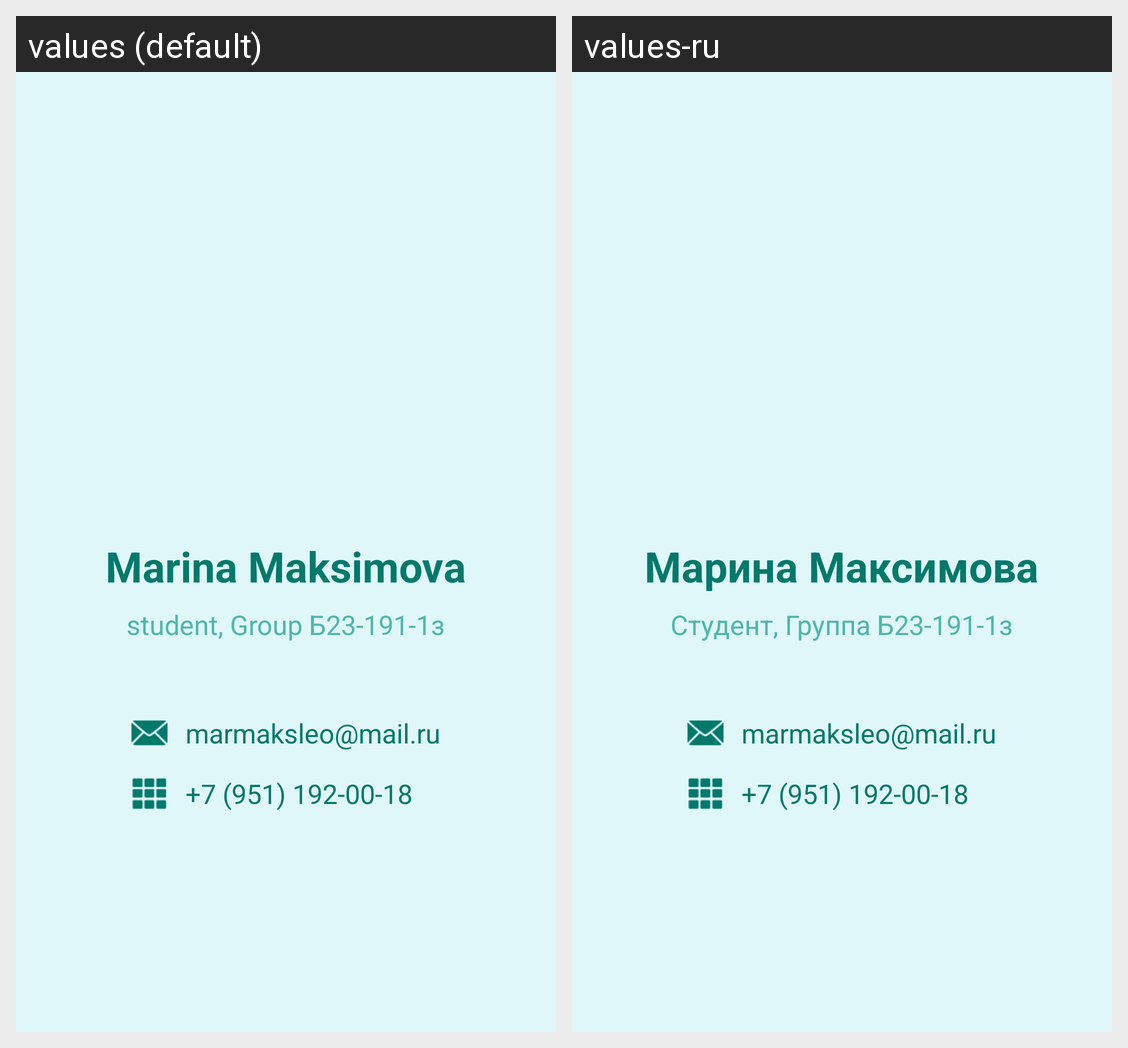

Here is an Android app screen in its default locale and in the app's own translations. Write out the translated-string differences for the strings that appear on this screen.
Android screen res/layout/activity_main.xml rendered under 2 locales, left to right: values (default), values-ru. Device: Nexus 5 (rendered at 1080×1920; each locale shown at half size, 540×960, under a caption strip naming it); theme Theme.Maksimova.
Strings drawn on this screen, with the default value and each locale's value (text and hints the layout hard-codes, and strings that could not be matched under every locale, appear in the picture but are not listed):

full_name
  values: Marina Maksimova
  values-ru: Марина Максимова

course
  values: student, Group Б23-191-1з
  values-ru: Студент, Группа Б23-191-1з

email
  values: marmaksleo@mail.ru
  values-ru: marmaksleo@mail.ru

phone
  values: +7 (951) 192-00-18
  values-ru: +7 (951) 192-00-18
